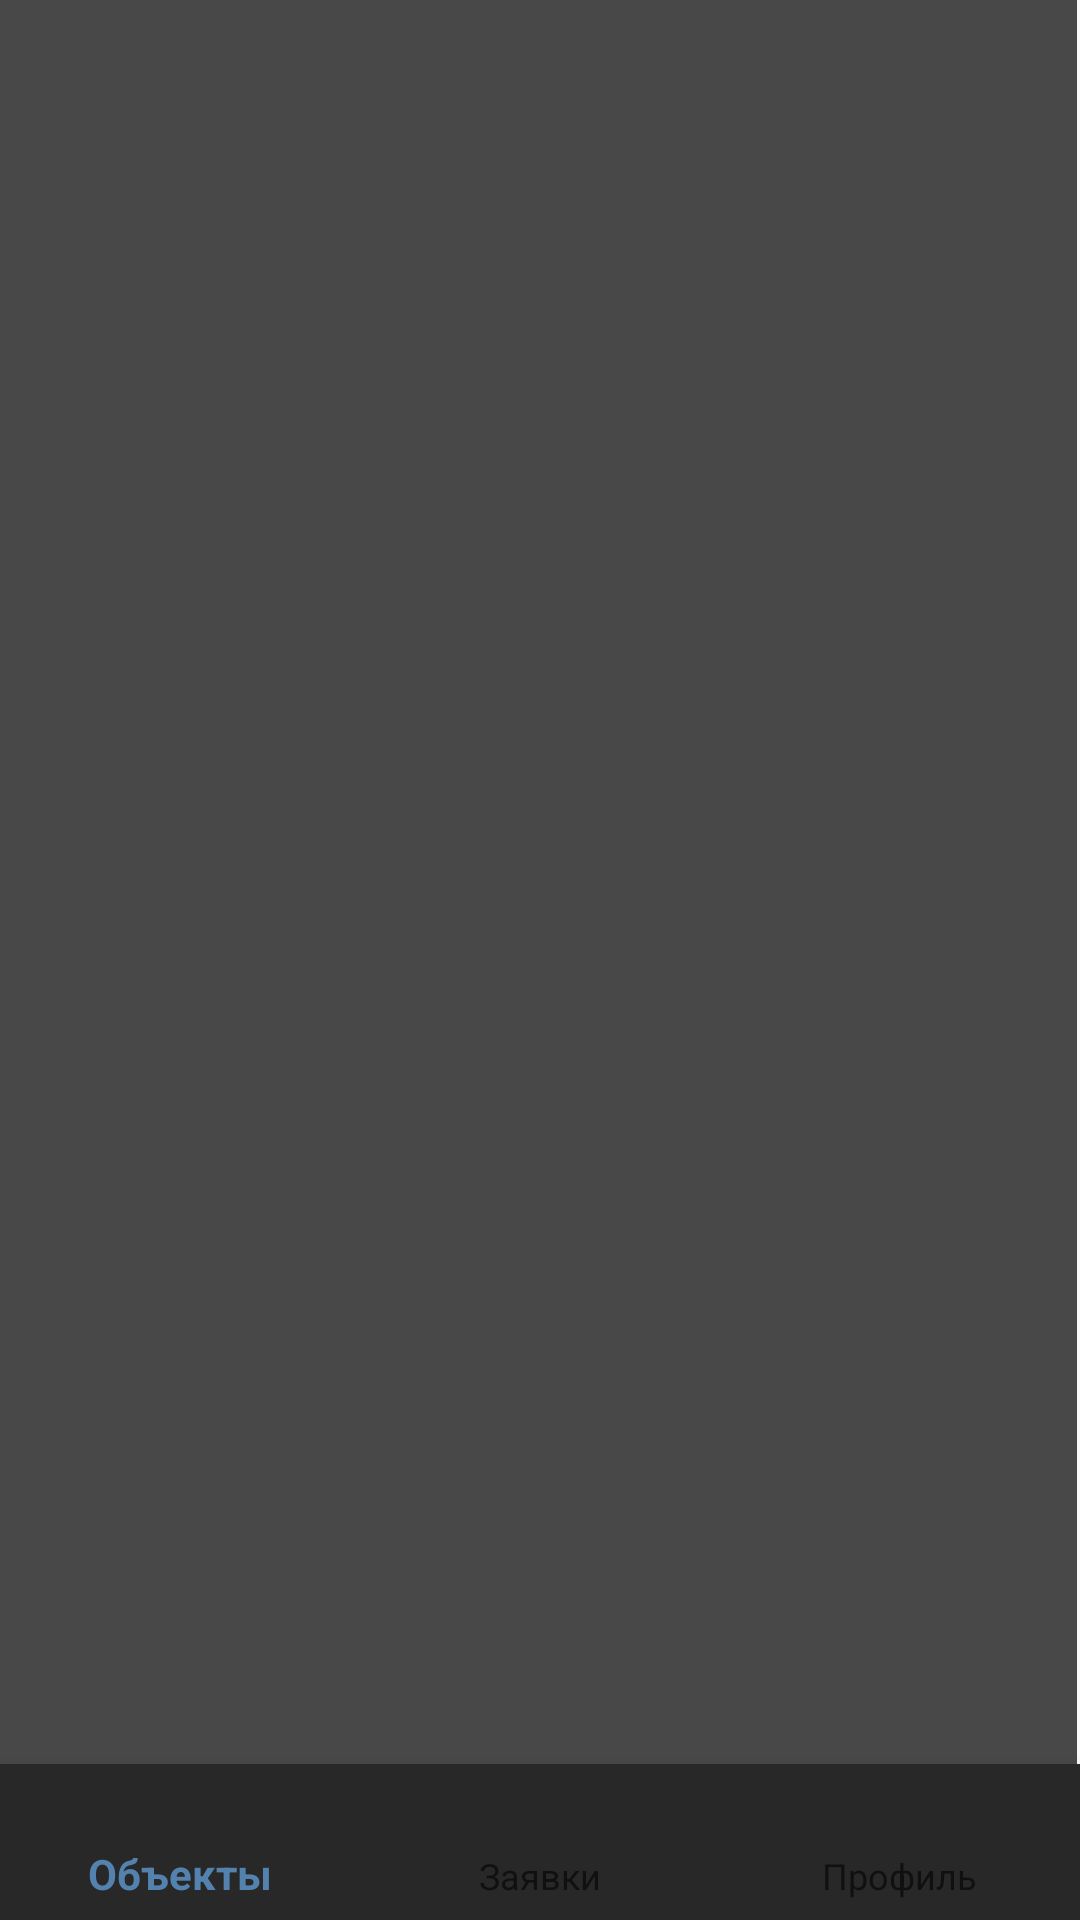

Reconstruct the res/layout file that produces this screen, plus the resources it refers to.
<!-- AndroidManifest.xml: application theme Theme.PSCApplication -->
<!-- res/layout/activity_main_client.xml -->
<?xml version="1.0" encoding="utf-8"?>
<androidx.constraintlayout.widget.ConstraintLayout xmlns:android="http://schemas.android.com/apk/res/android"
    xmlns:app="http://schemas.android.com/apk/res-auto"
    xmlns:tools="http://schemas.android.com/tools"
    android:layout_width="match_parent"
    android:layout_height="match_parent"
    tools:context=".MainClientActivity">

    <com.google.android.material.bottomnavigation.BottomNavigationView
        android:id="@+id/bnvClientMain"
        android:layout_width="0dp"
        android:layout_height="52dp"
        android:background="@color/dark_grey"
        android:foregroundTint="@color/blue"
        app:itemIconTint="@color/dark_blue"
        app:layout_constraintBottom_toBottomOf="parent"
        app:layout_constraintEnd_toEndOf="parent"
        app:layout_constraintStart_toStartOf="parent"
        app:menu="@menu/bottom_nav_menu"/>

    <FrameLayout
        android:id="@+id/flMainClientFrameLayout"
        android:layout_width="0dp"
        android:layout_height="0dp"
        android:layout_marginEnd="1dp"
        android:background="@color/grey_stroke"
        app:layout_constraintBottom_toTopOf="@+id/bnvClientMain"
        app:layout_constraintEnd_toEndOf="parent"
        app:layout_constraintStart_toStartOf="parent"
        app:layout_constraintTop_toTopOf="parent">

    </FrameLayout>
</androidx.constraintlayout.widget.ConstraintLayout>
<!-- resources referenced by this layout -->
<resources>
  <color name="blue">#64A9EE</color>
  <color name="dark_blue">#5482AF</color>
  <color name="dark_grey">#282828</color>
  <color name="grey_stroke">#484848</color>
  <style name="Theme.PSCApplication" parent="Theme.AppCompat.DayNight.NoActionBar">
          
          <item name="colorPrimaryVariant">@color/dark_grey</item>
          <item name="colorPrimary">@color/dark_blue</item>
          <item name="colorOnPrimary">@color/white</item>
          
          <item name="colorSecondary">@color/blue</item>
          <item name="colorSecondaryVariant">@color/dark_blue</item>
          <item name="colorOnSecondary">@color/white</item>
          
          <item name="android:statusBarColor">?attr/colorPrimaryVariant</item>
          
          <item name="android:textAllCaps">false</item>
      </style>
  <color name="white">#FFFFFFFF</color>
</resources>
